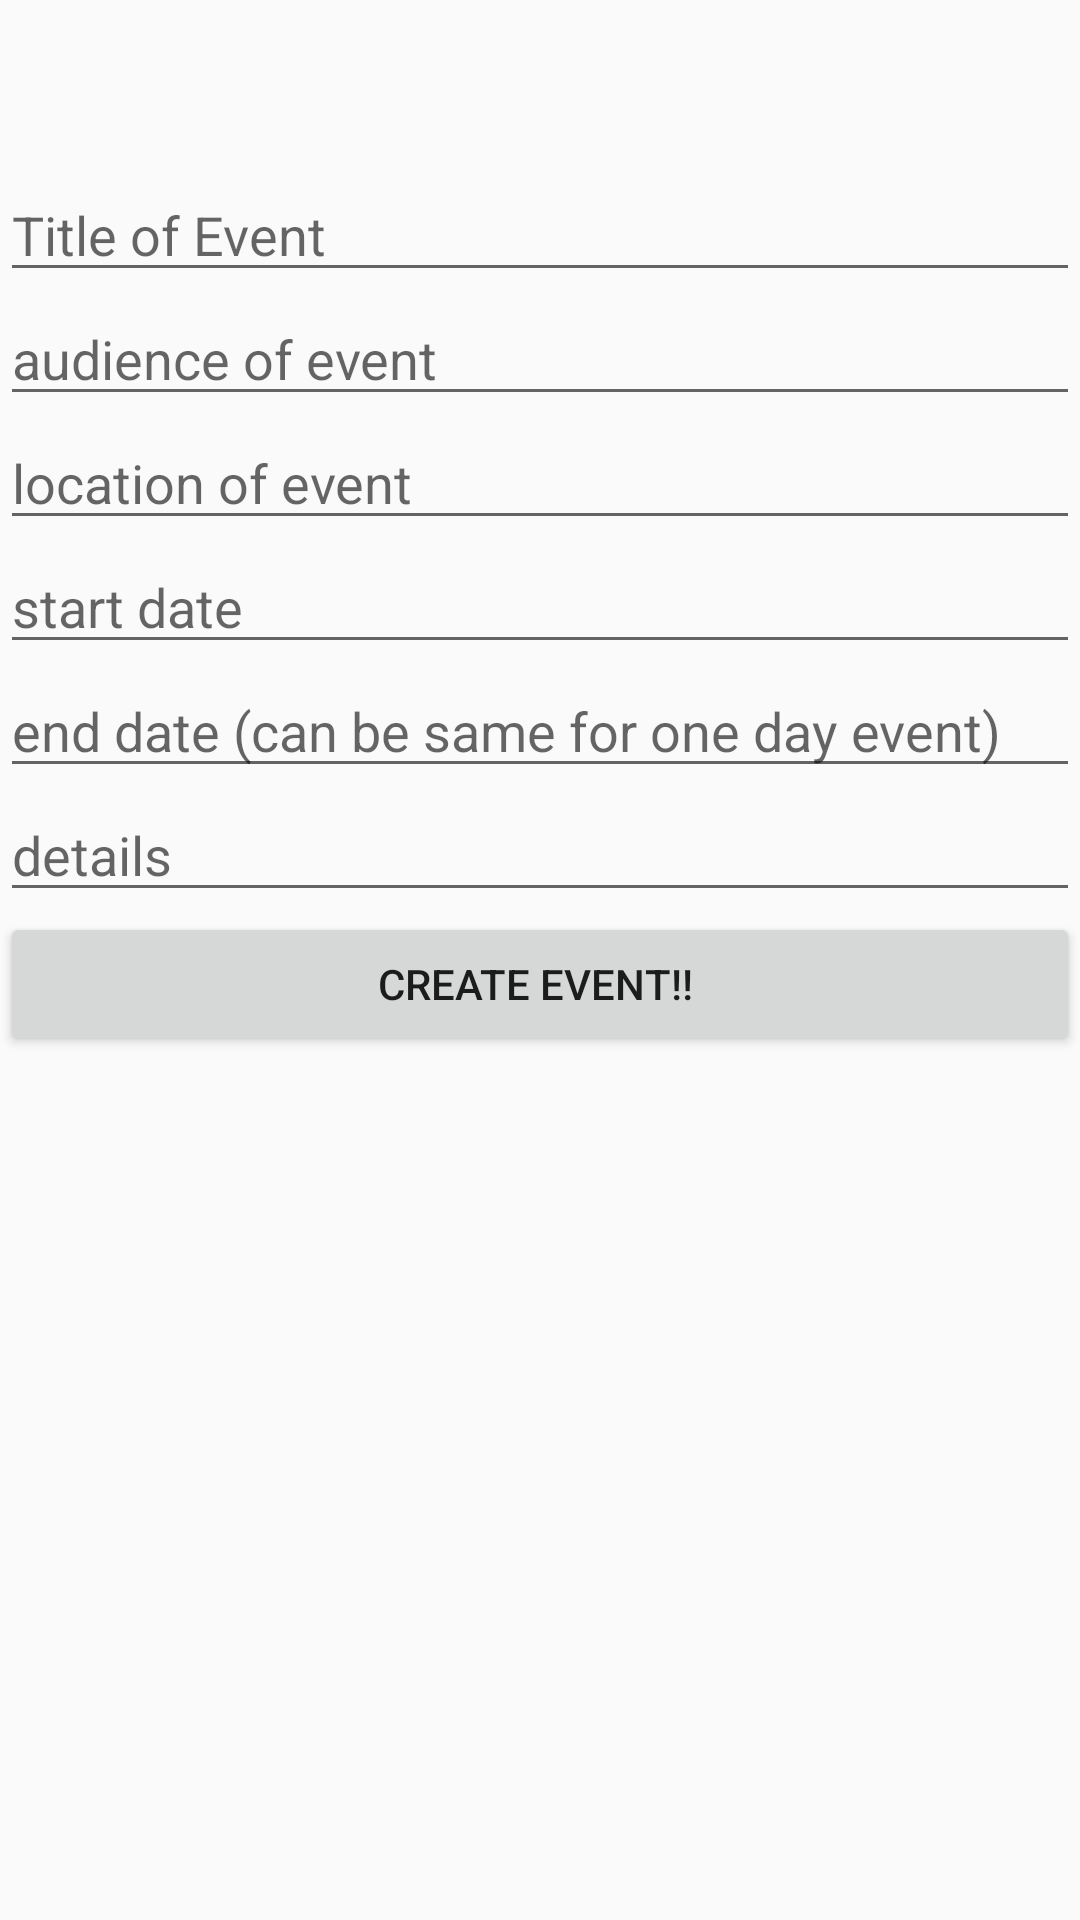

The Android layout XML behind this screen, and the referenced resources:
<!-- AndroidManifest.xml: application theme AppTheme -->
<!-- res/layout/staff_new_event_frag.xml -->
<FrameLayout xmlns:android="http://schemas.android.com/apk/res/android"
    xmlns:tools="http://schemas.android.com/tools"
    android:layout_width="match_parent"
    android:layout_height="match_parent"
    tools:context=".Info.Staff.StaffNewEventFrag">

    
    <LinearLayout
        android:layout_width="match_parent"
        android:layout_height="match_parent"
        android:orientation="vertical">

        <Space
            android:layout_width="match_parent"
            android:layout_height="?attr/actionBarSize" />
        <ScrollView
            android:layout_width="match_parent"
            android:layout_height="match_parent"
            android:layout_centerVertical="true"
            android:layout_centerHorizontal="true">

            <LinearLayout
                android:layout_width="match_parent"
                android:layout_height="wrap_content"
                android:orientation="vertical">

                <EditText
                    android:layout_width="match_parent"
                    android:layout_height="wrap_content"
                    android:inputType="textPersonName"
                    android:ems="10"
                    android:id="@+id/staff_event_title"
                    android:hint="Title of Event" />

                <EditText
                    android:layout_width="match_parent"
                    android:layout_height="wrap_content"
                    android:inputType="textPersonName"
                    android:ems="10"
                    android:id="@+id/staff_event_audience"
                    android:hint="audience of event" />
                <EditText
                    android:layout_width="match_parent"
                    android:layout_height="wrap_content"
                    android:inputType="textPersonName"
                    android:ems="10"
                    android:id="@+id/staff_event_location"
                    android:hint="location of event" />

                <EditText
                    android:layout_width="match_parent"
                    android:layout_height="wrap_content"
                    android:focusable="false"
                    android:id="@+id/staff_event_start_date"
                    android:hint="start date" />
                <EditText
                    android:layout_width="match_parent"
                    android:layout_height="wrap_content"
                    android:focusable="false"
                    android:id="@+id/staff_event_end_date"
                    android:hint="end date (can be same for one day event)" />

                <EditText
                    android:layout_width="match_parent"
                    android:layout_height="wrap_content"
                    android:inputType="textMultiLine"
                    android:ems="10"
                    android:id="@+id/staff_event_details"
                    android:hint="details" />

                <Button
                    android:text="create event!! "
                    android:layout_width="match_parent"
                    android:layout_height="wrap_content"
                    android:id="@+id/newEventButton" />

            </LinearLayout>
        </ScrollView>
    </LinearLayout>

</FrameLayout>
<!-- resources referenced by this layout -->
<resources>
  <style name="AppTheme" parent="Theme.AppCompat.Light.DarkActionBar">
          <item name="colorPrimary">@color/colorPrimary</item>
          <item name="colorPrimaryDark">@color/colorPrimaryDark</item>
          <item name="colorAccent">@color/colorAccent</item>
  
          <item name="windowActionBar">false</item>
          <item name="windowNoTitle">true</item>
      </style>
  <color name="colorPrimary">#3F51B5</color>
  <color name="colorPrimaryDark">#303F9F</color>
  <color name="colorAccent">#00B0FF</color>
</resources>
